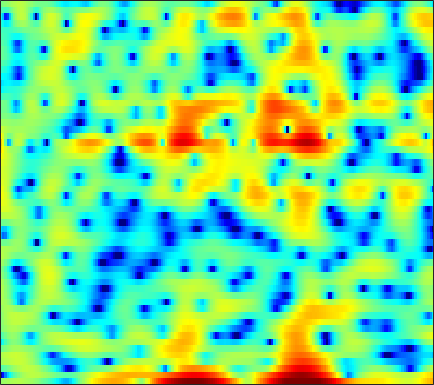

Data behind this chart, as committed beside it:
0.77694, 0.97808, 1.2405, 1.4583, 1.5919, 1.7254, 1.8391, 1.9158, 1.9602, 1.9602, 1.8672, 1.7647, 1.6057, 1.4011, 1.1957, 0.87198, 0.49377, 0.19927, -0.25639, -0.73217, -1.2434, -1.6606, -2.2756, -2.9832
-19.54, -14.89, -10.26, -7.101, -5.299, -3.385, -1.892, -0.99, -0.01428, 0.7514, 1.344, 1.683, 2.016, 2.221, 2.301, 2.324, 2.255, 2.148, 1.942, 1.678, 1.359, 1.091, 0.6993, 0.2767
-1.977, -1.704, -1.213, -0.6369, -0.1787, 0.4396, 1.023, 1.419, 1.856, 2.194, 2.433, 2.54, 2.584, 2.516, 2.403, 2.158, 1.814, 1.494, 0.9811, 0.3797, -0.307, -0.8817, -1.746, -2.713
1.441, 1.663, 1.944, 2.196, 2.365, 2.552, 2.698, 2.768, 2.797, 2.746, 2.611, 2.444, 2.121, 1.68, 1.269, 0.6063, -0.1948, -0.8925, -1.96, -3.166, -4.492, -5.522, -6.879, -8.06
1.759, 1.99, 2.269, 2.509, 2.654, 2.803, 2.891, 2.907, 2.866, 2.743, 2.533, 2.313, 1.931, 1.438, 0.9888, 0.2668, -0.6257, -1.423, -2.69, -4.242, -6.178, -7.944, -10.74, -13.59
-1.053, -0.5829, 0.01929, 0.548, 0.8706, 1.193, 1.376, 1.427, 1.386, 1.239, 1.012, 0.8054, 0.5077, 0.2109, 0.0006755, -0.2545, -0.4915, -0.6643, -0.8925, -1.119, -1.343, -1.489, -1.616, -1.631
-6.225, -4.27, -2.4, -1.123, -0.4753, 0.03797, 0.1835, 0.07112, -0.386, -1.179, -2.293, -3.298, -4.689, -5.662, -5.77, -5.011, -3.723, -2.727, -1.525, -0.5368, 0.26, 0.7532, 1.304, 1.747
-2.395, -1.553, -0.5672, 0.1894, 0.5841, 0.8512, 0.8001, 0.5461, -0.1093, -1.177, -2.721, -4.234, -6.661, -8.832, -8.998, -7.095, -4.708, -3.178, -1.557, -0.3464, 0.5581, 1.076, 1.599, 1.964
-0.002879, 0.4109, 0.9097, 1.313, 1.538, 1.715, 1.746, 1.67, 1.44, 1.083, 0.6478, 0.2955, -0.1392, -0.4751, -0.6256, -0.6901, -0.6368, -0.5537, -0.4411, -0.3733, -0.3662, -0.405, -0.5038, -0.6579
0.3001, 0.792, 1.353, 1.81, 2.074, 2.325, 2.469, 2.508, 2.483, 2.378, 2.205, 2.038, 1.777, 1.475, 1.216, 0.8194, 0.3439, -0.0865, -0.7708, -1.605, -2.585, -3.424, -4.585, -5.627
0.1343, 0.8144, 1.51, 2.004, 2.262, 2.475, 2.582, 2.601, 2.578, 2.516, 2.431, 2.349, 2.207, 2.007, 1.799, 1.415, 0.8726, 0.3197, -0.6578, -1.999, -3.858, -5.747, -9.303, -15.53
0.6909, 1.19, 1.572, 1.681, 1.606, 1.342, 0.9472, 0.6164, 0.2244, -0.01001, -0.01575, 0.1382, 0.4676, 0.8437, 1.084, 1.302, 1.34, 1.232, 0.8905, 0.3106, -0.4761, -1.173, -2.149, -3.002
1.67, 1.589, 1.247, 0.5978, -0.1075, -1.421, -3.252, -5.05, -8.098, -10.99, -10.26, -7.877, -4.922, -2.691, -1.406, -0.112, 0.7982, 1.29, 1.719, 1.933, 1.974, 1.919, 1.765, 1.564
1.888, 1.472, 0.7434, -0.221, -1.123, -2.574, -4.339, -5.85, -7.938, -9.373, -9.075, -7.852, -5.817, -3.886, -2.623, -1.181, -0.005644, 0.7117, 1.466, 2.022, 2.376, 2.521, 2.583, 2.5
1.981, 1.455, 0.6244, -0.3498, -1.17, -2.329, -3.509, -4.343, -5.264, -5.838, -5.924, -5.628, -4.862, -3.749, -2.806, -1.522, -0.3099, 0.5068, 1.426, 2.139, 2.635, 2.869, 2.98, 2.862
1.835, 1.253, 0.279, -0.9002, -1.903, -3.392, -5.046, -6.383, -8.305, -10.25, -11.61, -11.46, -9.497, -6.801, -4.856, -2.579, -0.6849, 0.4927, 1.773, 2.728, 3.384, 3.684, 3.836, 3.707
0.6547, -0.009171, -1.23, -2.832, -4.258, -6.42, -8.67, -10.32, -12.4, -14.61, -16.82, -16.62, -12.71, -8.412, -5.767, -2.934, -0.7292, 0.5835, 1.972, 2.986, 3.669, 3.976, 4.129, 4.01
0.1536, -0.5574, -1.995, -4.101, -6.255, -10.26, -17.14, -29.24, -19.29, -13.38, -10.17, -8.329, -6.125, -4.08, -2.658, -0.9452, 0.5334, 1.47, 2.474, 3.212, 3.682, 3.859, 3.865, 3.622
1.322, 0.828, -0.1076, -1.341, -2.421, -3.964, -5.285, -5.865, -5.846, -5.106, -4.032, -3.172, -2.046, -0.9812, -0.234, 0.6859, 1.485, 2.009, 2.586, 2.991, 3.201, 3.216, 3.029, 2.565
2.209, 1.946, 1.508, 1.008, 0.6219, 0.1269, -0.2834, -0.5144, -0.6957, -0.7398, -0.6795, -0.5908, -0.4503, -0.2948, -0.1608, 0.05519, 0.3304, 0.5753, 0.9301, 1.274, 1.535, 1.634, 1.562, 1.198
2.053, 1.881, 1.675, 1.505, 1.392, 1.261, 1.12, 0.995, 0.784, 0.4903, 0.0811, -0.3176, -0.9951, -1.837, -2.539, -3.407, -3.856, -3.72, -2.937, -1.793, -0.6756, 0.01182, 0.6586, 0.9846
-0.3889, -0.6719, -0.7305, -0.4603, -0.1298, 0.341, 0.7165, 0.8956, 0.9369, 0.7164, 0.1866, -0.456, -1.718, -3.614, -5.691, -10.19, -21.64, -20.44, -9.54, -4.966, -2.18, -0.7108, 0.706, 1.668
-8.661, -11.36, -10.63, -6.906, -4.635, -2.468, -1.035, -0.3288, 0.2088, 0.3585, 0.166, -0.1933, -0.9268, -1.916, -2.753, -3.818, -4.438, -4.344, -3.493, -2.193, -0.8257, 0.1101, 1.19, 2.052
-6.585, -7.673, -7.39, -5.552, -4.05, -2.372, -1.157, -0.5314, -0.01084, 0.1986, 0.1506, -0.01672, -0.3759, -0.8198, -1.153, -1.513, -1.694, -1.669, -1.399, -0.911, -0.2747, 0.2507, 0.9526, 1.592
-0.6112, -0.6922, -0.6246, -0.3651, -0.09663, 0.2725, 0.57, 0.7059, 0.7493, 0.6154, 0.3015, -0.03769, -0.6192, -1.306, -1.861, -2.551, -3.069, -3.257, -3.149, -2.63, -1.839, -1.157, -0.2612, 0.5368
2.254, 2.304, 2.328, 2.308, 2.267, 2.161, 1.982, 1.795, 1.443, 0.9542, 0.2981, -0.33, -1.383, -2.753, -4.051, -6.238, -8.956, -10.86, -10.95, -8.253, -5.449, -3.75, -1.991, -0.6923
3.571, 3.588, 3.484, 3.253, 3.007, 2.605, 2.134, 1.742, 1.178, 0.5602, -0.1391, -0.7546, -1.746, -3.018, -4.219, -6.301, -8.924, -10.8, -10.86, -8.113, -5.334, -3.695, -2.058, -0.9522
4.265, 4.139, 3.752, 3.139, 2.549, 1.644, 0.6978, 0.02874, -0.7022, -1.209, -1.539, -1.715, -1.938, -2.194, -2.407, -2.67, -2.825, -2.776, -2.446, -1.831, -1.074, -0.5283, 0.04086, 0.3142
4.748, 4.452, 3.681, 2.439, 1.166, -1.022, -3.732, -5.806, -7.466, -7.013, -5.735, -4.842, -3.923, -3.197, -2.693, -1.969, -1.186, -0.5601, 0.2724, 1.036, 1.666, 2.019, 2.279, 2.218
4.38, 4.075, 3.209, 1.756, 0.2162, -2.57, -6.474, -10.28, -13.87, -11.69, -9.519, -8.759, -8.488, -8.344, -7.755, -6.101, -3.948, -2.407, -0.6108, 0.8187, 1.891, 2.467, 2.928, 3.068
3.818, 3.633, 3.05, 2.102, 1.168, -0.3225, -1.972, -3.195, -4.694, -6.056, -7.508, -9.001, -12.2, -18.7, -22.83, -12.96, -7.543, -4.867, -2.299, -0.457, 0.8832, 1.617, 2.283, 2.636
3.489, 3.344, 2.943, 2.331, 1.754, 0.8528, -0.153, -0.9477, -2.034, -3.141, -4.266, -5.085, -6.047, -6.615, -6.558, -5.83, -4.585, -3.542, -2.199, -1.009, -0.03847, 0.5433, 1.141, 1.52
3.486, 3.278, 2.876, 2.348, 1.885, 1.192, 0.4393, -0.1538, -0.9417, -1.713, -2.438, -2.895, -3.365, -3.624, -3.643, -3.471, -3.089, -2.717, -2.134, -1.509, -0.9188, -0.5176, -0.05106, 0.317
3.982, 3.642, 3.116, 2.521, 2.04, 1.365, 0.6497, 0.09883, -0.6438, -1.378, -2.064, -2.528, -3.031, -3.37, -3.503, -3.511, -3.35, -3.144, -2.787, -2.38, -1.928, -1.577, -1.117, -0.6677
4.901, 4.315, 3.515, 2.732, 2.17, 1.457, 0.7502, 0.1939, -0.6483, -1.589, -2.605, -3.397, -4.344, -4.981, -5.203, -5.134, -4.831, -4.525, -4.133, -3.759, -3.341, -2.96, -2.349, -1.646
6.041, 4.852, 3.276, 2.02, 1.451, 1.115, 0.9617, 0.7368, 0.1166, -1.052, -2.932, -4.897, -8.402, -11.65, -11.22, -8.549, -6.551, -5.76, -5.443, -5.687, -6.06, -5.945, -4.883, -3.195
6.879, 4.316, -0.7169, -8.792, -7.485, -1.573, 1.27, 2.291, 2.714, 2.201, 0.8366, -0.755, -3.492, -5.764, -5.748, -4.162, -2.974, -2.779, -3.616, -6.145, -12.07, -22.23, -9.961, -4.209
5.074, 3.55, 1.384, -0.2237, -0.4602, 0.2639, 1.261, 1.847, 2.244, 2.262, 1.937, 1.539, 0.9404, 0.422, 0.1535, -0.1323, -0.4421, -0.7517, -1.386, -2.276, -3.04, -3.339, -3.177, -2.613
3.081, 2.602, 1.998, 1.537, 1.324, 1.21, 1.238, 1.31, 1.382, 1.402, 1.351, 1.274, 1.12, 0.9222, 0.7582, 0.5077, 0.2255, -0.01963, -0.384, -0.7597, -1.163, -1.448, -1.821, -2.218
1.241, 1.197, 1.08, 0.913, 0.7751, 0.6337, 0.5798, 0.5819, 0.6666, 0.7856, 0.9328, 1.043, 1.142, 1.181, 1.156, 1.081, 0.9286, 0.7592, 0.5011, 0.2277, -0.0875, -0.3317, -0.6962, -1.143
-0.3181, -0.1242, -0.1133, -0.3368, -0.6096, -0.9982, -1.287, -1.349, -1.122, -0.6149, 0.02553, 0.4909, 1.021, 1.403, 1.558, 1.616, 1.516, 1.356, 1.068, 0.7606, 0.5105, 0.3698, 0.2248, 0.0807
-0.6883, -0.485, -0.7181, -1.498, -2.469, -4.363, -6.712, -7.792, -6.668, -3.964, -1.584, -0.2391, 1.059, 1.84, 2.145, 2.163, 1.817, 1.368, 0.5696, -0.2594, -0.7591, -0.7672, -0.2959, 0.4502
-0.4918, -0.4248, -0.7432, -1.624, -2.753, -5.03, -8.177, -10.11, -8.186, -4.412, -1.574, -0.02181, 1.387, 2.168, 2.392, 2.2, 1.375, 0.2592, -2.123, -6.192, -12.8, -11.23, -4.854, -1.127
-2.495, -2.282, -2.177, -2.33, -2.555, -2.9, -3.167, -3.133, -2.711, -1.886, -0.9182, -0.1988, 0.596, 1.125, 1.287, 1.202, 0.6932, -0.007294, -1.307, -2.852, -3.866, -3.628, -2.098, -0.2585
-5.489, -4.851, -4.297, -3.985, -3.857, -3.776, -3.681, -3.522, -3.162, -2.647, -1.985, -1.463, -0.7704, -0.1564, 0.2149, 0.5454, 0.706, 0.7275, 0.6578, 0.5984, 0.6529, 0.8184, 1.182, 1.637
-6.83, -6.094, -5.568, -5.422, -5.52, -5.825, -6.135, -6.285, -6.145, -5.534, -4.515, -3.624, -2.419, -1.313, -0.5704, 0.2486, 0.9009, 1.304, 1.728, 2.063, 2.34, 2.522, 2.718, 2.837
-5.321, -5.194, -5.331, -5.915, -6.684, -8.22, -10.56, -12.85, -15.17, -12.86, -9.072, -6.703, -4.203, -2.288, -1.149, 0.08882, 1.059, 1.641, 2.284, 2.782, 3.159, 3.363, 3.54, 3.592
-3.225, -3.47, -4.022, -4.911, -5.826, -7.505, -9.776, -11.74, -13.45, -11.76, -8.616, -6.485, -4.172, -2.371, -1.283, -0.09656, 0.8276, 1.386, 1.999, 2.502, 2.922, 3.184, 3.457, 3.617
-1.794, -2.055, -2.58, -3.259, -3.86, -4.724, -5.465, -5.85, -6.009, -5.605, -4.794, -3.995, -2.928, -1.958, -1.33, -0.6711, -0.2064, 0.06085, 0.3291, 0.6304, 1.052, 1.466, 2.077, 2.664
-0.9607, -1.19, -1.722, -2.435, -3.091, -3.96, -4.728, -5.112, -5.185, -4.786, -4.053, -3.405, -2.593, -1.945, -1.645, -1.586, -1.938, -2.47, -3.425, -4.234, -4.001, -2.933, -0.9786, 0.8778
-0.8712, -1.164, -1.865, -3.017, -4.179, -6.232, -8.875, -10.79, -11.22, -8.949, -6.331, -4.781, -3.256, -2.317, -1.998, -2.1, -2.915, -4.177, -7.118, -13.35, -17.02, -9.215, -3.629, -0.2542
-1.641, -1.898, -2.565, -3.69, -4.871, -7.095, -10.15, -12.94, -13.66, -10.18, -6.939, -5.159, -3.453, -2.389, -1.927, -1.667, -1.788, -2.084, -2.607, -2.899, -2.572, -1.83, -0.4309, 1.035
-2.217, -2.336, -2.69, -3.171, -3.622, -4.226, -4.774, -4.99, -4.872, -4.321, -3.494, -2.863, -2.078, -1.463, -1.113, -0.7785, -0.5446, -0.3824, -0.1826, 0.1045, 0.511, 0.8754, 1.424, 1.972
-2.486, -2.691, -2.905, -2.95, -2.859, -2.603, -2.259, -1.938, -1.539, -1.137, -0.8054, -0.6017, -0.4438, -0.353, -0.3034, -0.2334, -0.06391, 0.1553, 0.5895, 1.083, 1.595, 1.947, 2.305, 2.489
-3.601, -4.749, -5.852, -5.611, -4.489, -2.695, -1.076, -0.1481, 0.7402, 1.243, 1.368, 1.239, 0.7392, -0.08244, -0.8407, -1.744, -2.031, -1.642, -0.4883, 0.8394, 1.973, 2.623, 3.172, 3.329
-4.688, -7.579, -14.65, -13.07, -7.388, -2.972, -0.271, 1.032, 2.146, 2.636, 2.579, 2.143, 1.01, -1.023, -3.431, -9.171, -27.05, -11.07, -4.191, -0.7146, 1.376, 2.374, 3.162, 3.45
-1.996, -2.318, -2.514, -2.109, -1.394, -0.1985, 0.9157, 1.593, 2.194, 2.433, 2.293, 1.926, 1.087, -0.1193, -1.199, -2.596, -3.266, -3.007, -1.904, -0.6525, 0.3473, 0.8689, 1.249, 1.306
-0.2445, 0.03635, 0.3797, 0.753, 1.055, 1.483, 1.855, 2.083, 2.264, 2.28, 2.114, 1.885, 1.443, 0.9138, 0.486, -0.01005, -0.3587, -0.4911, -0.5568, -0.5339, -0.5523, -0.6393, -0.8978, -1.369
